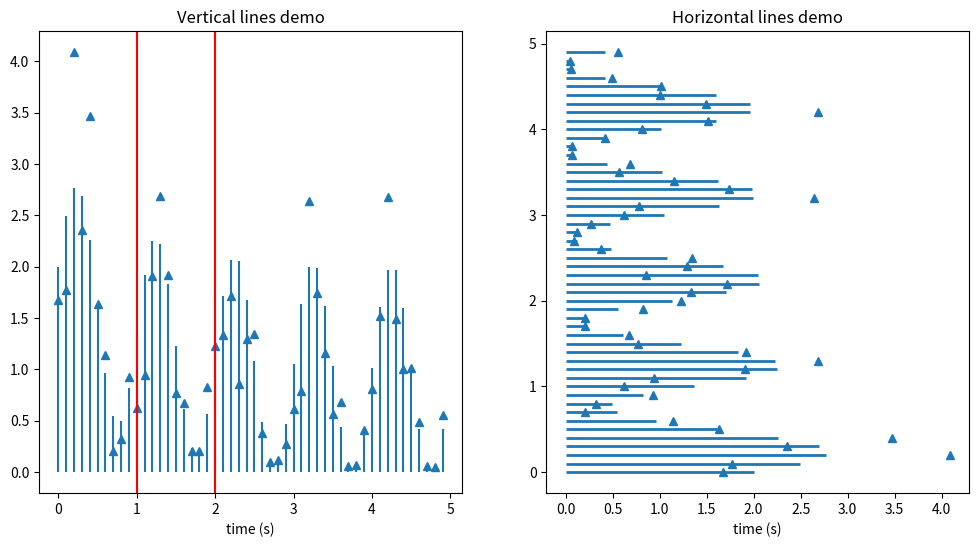

Write Python code to recreate this figure.
%matplotlib inline

import matplotlib.pyplot as plt
import numpy as np


t = np.arange(0.0, 5.0, 0.1)
s = np.exp(-t) + np.sin(2 * np.pi * t) + 1
nse = np.random.normal(0.0, 0.3, t.shape) * s

fig, (vax, hax) = plt.subplots(1, 2, figsize=(12, 6))

vax.plot(t, s + nse, '^')
vax.vlines(t, [0], s)
# By using ``transform=vax.get_xaxis_transform()`` the y coordinates are scaled
# such that 0 maps to the bottom of the axes and 1 to the top.
vax.vlines([1, 2], 0, 1, transform=vax.get_xaxis_transform(), colors='r')
vax.set_xlabel('time (s)')
vax.set_title('Vertical lines demo')

hax.plot(s + nse, t, '^')
hax.hlines(t, [0], s, lw=2)
hax.set_xlabel('time (s)')
hax.set_title('Horizontal lines demo')

plt.show()